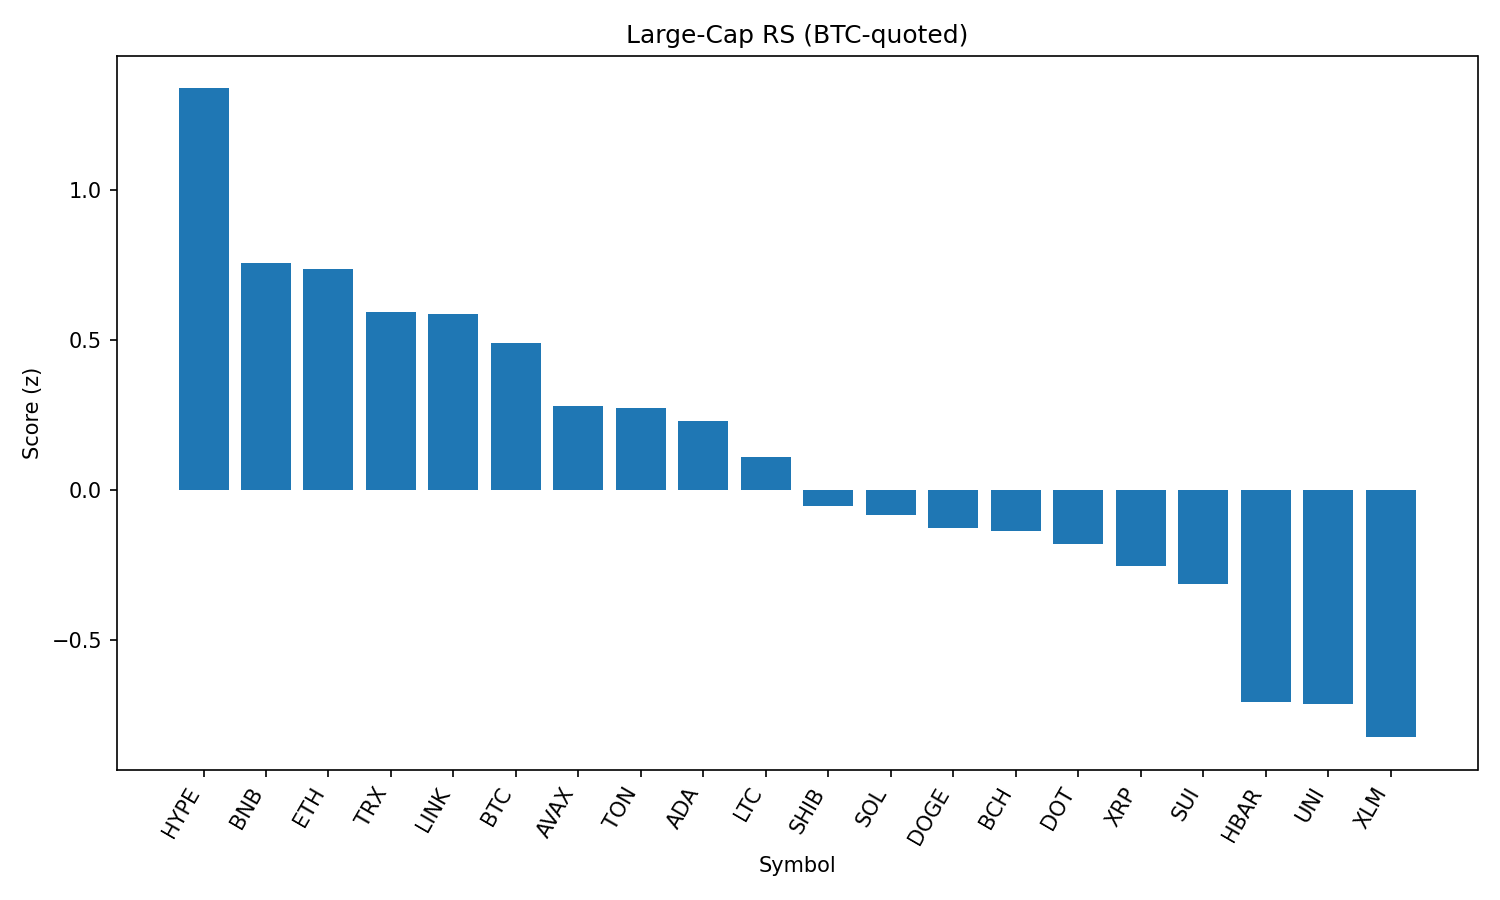

The data file committed next to this chart (first rows):
rank, name, symbol, price_btc, price_usd, pct_1h_btc, pct_24h_btc, pct_7d_btc, market_cap_rank, market_cap_usd, volume_usd, score
1, Hyperliquid, HYPE, 0.0004142, 44.67, 0.4909, 1.779, 2.288, 17, 12098444128, 253824475, 1.337
2, BNB, BNB, 0.007971, 859.8, 0.0995, 0.9656, 2.971, 5, 119760471518, 820989306, 0.7557
3, Ethereum, ETH, 0.04073, 4393, 0.225, 0.09668, -2.5, 2, 530529857460, 22287466550, 0.7377
4, TRON, TRX, 3.14e-06, 0.3388, 0.003835, 0.8385, -0.8801, 9, 32129031709, 499185046, 0.5943
5, Chainlink, LINK, 0.0002146, 23.14, 0.3566, -1.083, -5.255, 13, 15704937136, 950532368, 0.5856
6, Bitcoin, BTC, 1.0, 107855, 0.0, 0.0, 0.0, 1, 2149393953170, 26993517039, 0.4912
7, Avalanche, AVAX, 0.0002159, 23.28, 0.1646, -1.603, -4.12, 22, 9841745243, 309211967, 0.2803
8, Toncoin, TON, 2.901e-05, 3.13, -0.2915, 0.8735, -0.6159, 28, 8036282690, 96223626, 0.2743
9, Cardano, ADA, 7.48e-06, 0.8067, 0.1935, -1.971, -6.027, 11, 29459738300, 1024673995, 0.2296
10, Litecoin, LTC, 0.001004, 108.3, 0.01186, -1.664, -2.678, 27, 8264239585, 326713388, 0.1107
11, Shiba Inu, SHIB, 1.12116e-10, 1.209e-05, -0.1246, -1.775, -1.464, 30, 7130237830, 134078497, -0.05292
12, Solana, SOL, 0.00185, 199.6, -0.2138, -1.66, 2.346, 6, 108242708956, 5261453630, -0.08224
13, Dogecoin, DOGE, 1.96e-06, 0.2114, -0.1037, -2.229, -3.053, 10, 31904658079, 1080075312, -0.1257
14, Bitcoin Cash, BCH, 0.004984, 537.6, -0.2527, -1.388, -3.514, 21, 10722698438, 133823493, -0.1369
15, Polkadot, DOT, 3.439e-05, 3.71, -0.04777, -2.747, -4.796, 35, 5650803463, 221088553, -0.1791
16, XRP, XRP, 2.549e-05, 2.75, -0.1822, -2.427, -4.466, 4, 163729529890, 3901006771, -0.2516
17, Sui, SUI, 2.978e-05, 3.21, -0.2113, -2.401, -7.317, 19, 11294397922, 577792661, -0.3128
18, Hedera, HBAR, 1.99e-06, 0.215, -0.2131, -4.393, -8.25, 25, 9117354402, 172504635, -0.7038
19, Uniswap, UNI, 8.778e-05, 9.47, -0.5205, -2.657, -8.169, 34, 5690269242, 210298871, -0.7122
20, Stellar, XLM, 3.23e-06, 0.348, -0.5231, -3.141, -10.01, 20, 10938197081, 172944056, -0.822
21, Cronos, CRO, 2.59e-06, 0.2789, -1.819, -6.103, 85.31, 24, 9376554663, 261917762, -2.078
